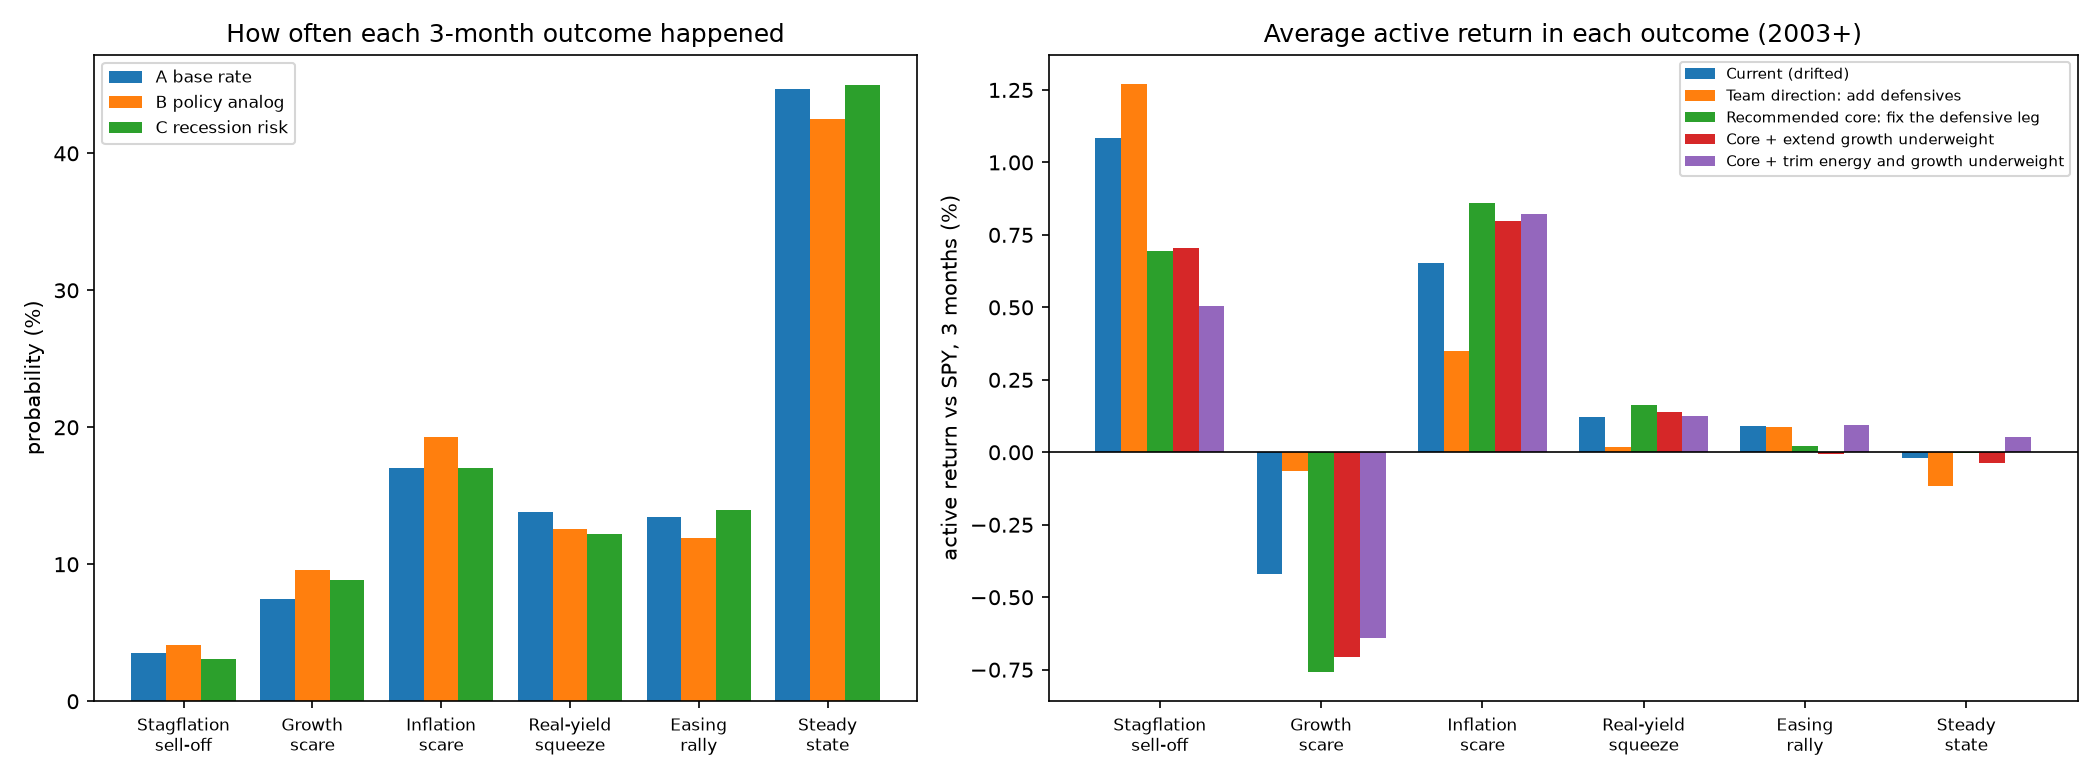

The data file committed next to this chart (first rows):
scenario, d_real, d_be, spy, windows, A base rate, B policy analog, C recession risk, DEF-GRW 3m %
Stagflationary sell-off, -19.0, 8.0, -8.8, 10, 3.5, 4.1, 3.1, 4.3
Growth scare, -11.0, -43.0, -9.0, 21, 7.4, 9.5, 8.8, 6.87
Inflation scare, -1.0, 32.0, 7.7, 48, 17.0, 19.3, 17.0, -6.18
Real-yield squeeze, 39.0, 0.0, 2.4, 39, 13.8, 12.6, 12.2, -1.95
Easing rally, -38.0, -5.5, 3.9, 38, 13.5, 11.9, 13.9, 0.7
Steady state, -2.5, 0.0, 4.3, 126, 44.7, 42.5, 45.0, -1.36
